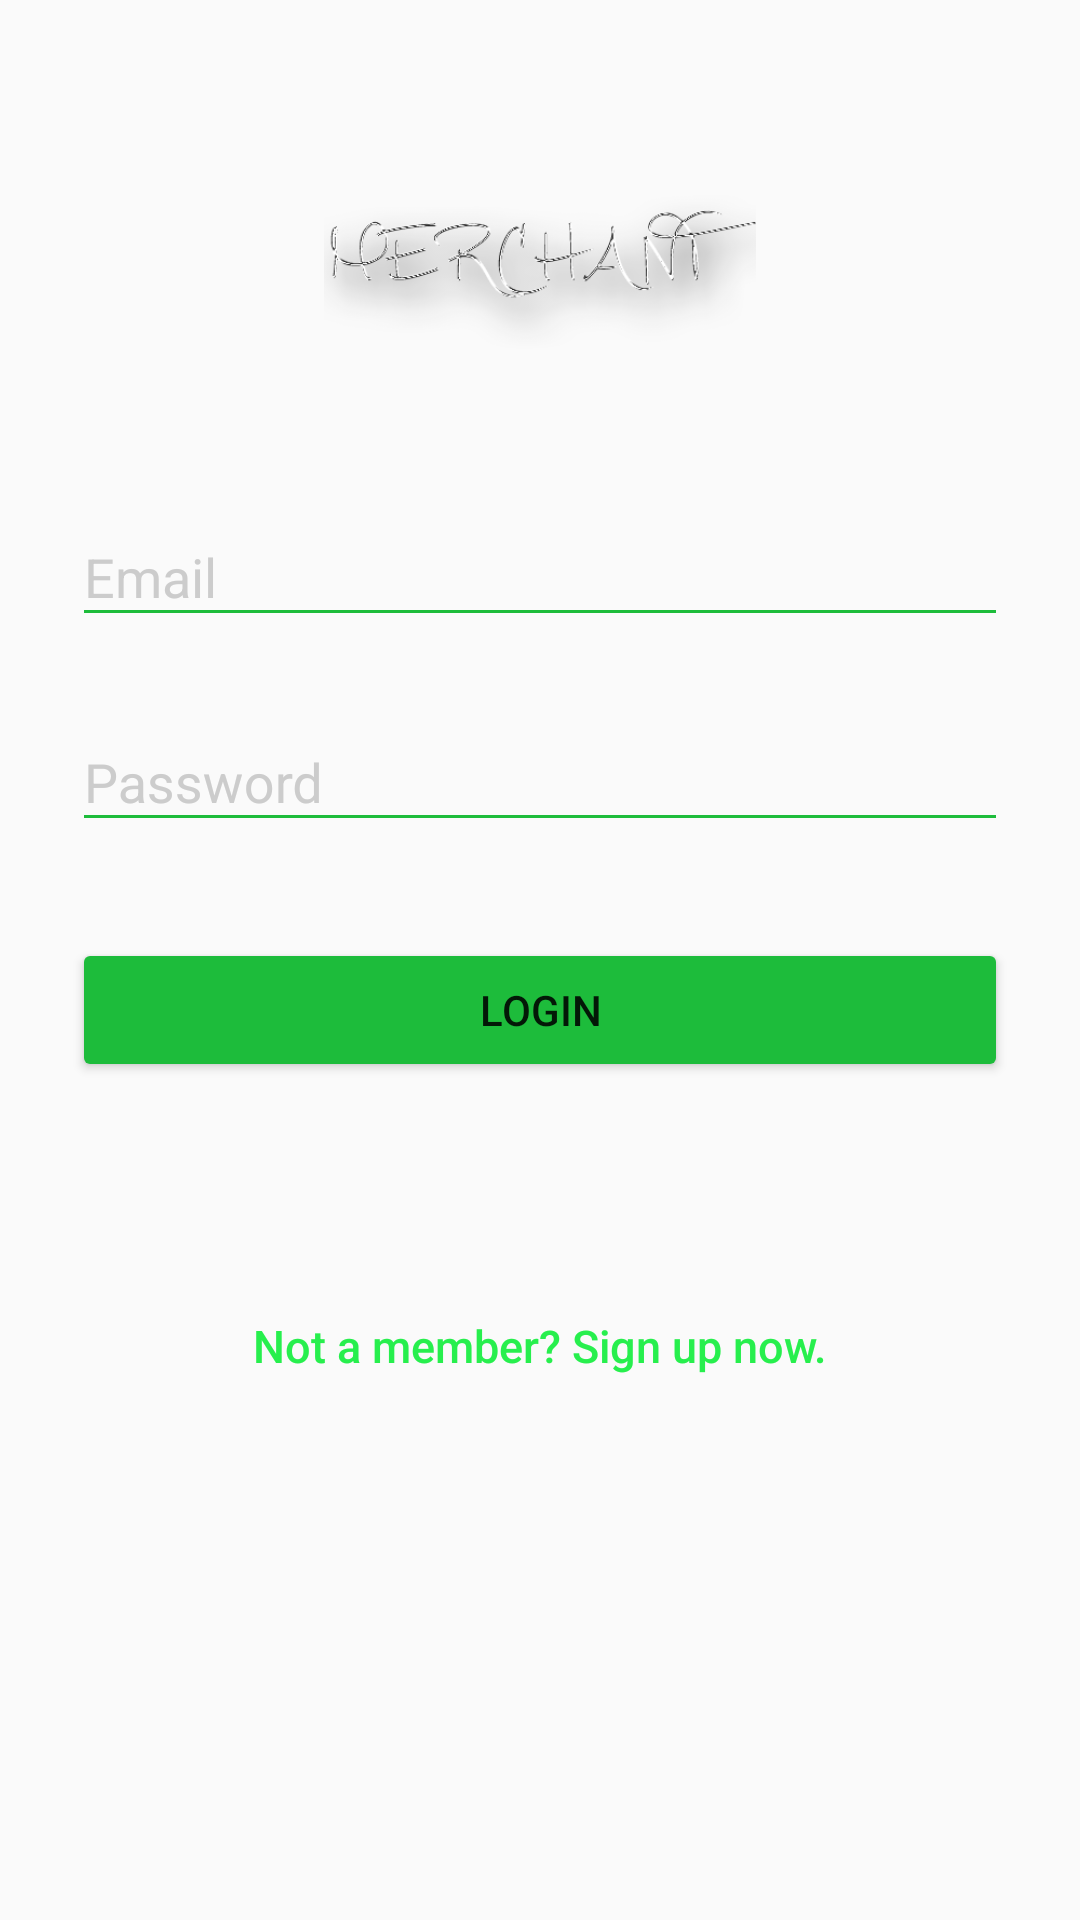

Reconstruct the res/layout file that produces this screen, plus the resources it refers to.
<!-- AndroidManifest.xml: application theme AppTheme -->
<!-- res/layout/activity_login.xml -->
<?xml version="1.0" encoding="utf-8"?>
<ScrollView xmlns:android="http://schemas.android.com/apk/res/android"
    android:layout_width="fill_parent"
    android:layout_height="fill_parent"
    android:fitsSystemWindows="true"
    android:windowBackground="@color/ColorPrimary"
    >

    <LinearLayout
        android:orientation="vertical"
        android:layout_width="match_parent"
        android:layout_height="wrap_content"
        android:paddingTop="56dp"
        android:paddingLeft="24dp"
        android:paddingRight="24dp">

        <ImageView android:src="@drawable/logo"
            android:layout_width="wrap_content"
            android:layout_height="72dp"
            android:layout_marginBottom="24dp"
            android:layout_gravity="center_horizontal" />

        
        <android.support.design.widget.TextInputLayout
            android:layout_width="match_parent"
            android:layout_height="wrap_content"
            android:layout_marginTop="8dp"
            android:layout_marginBottom="8dp">
            <EditText android:id="@+id/email"
                android:layout_width="match_parent"
                android:layout_height="wrap_content"
                android:inputType="textEmailAddress"
                android:hint="Email" />
        </android.support.design.widget.TextInputLayout>

        
        <android.support.design.widget.TextInputLayout
            android:layout_width="match_parent"
            android:layout_height="wrap_content"
            android:layout_marginTop="8dp"
            android:layout_marginBottom="8dp">
            <EditText android:id="@+id/password"
                android:layout_width="match_parent"
                android:layout_height="wrap_content"
                android:inputType="textPassword"
                android:hint="Password"/>
        </android.support.design.widget.TextInputLayout>

        <android.support.v7.widget.AppCompatButton
            android:id="@+id/btnLogin"
            android:layout_width="fill_parent"
            android:layout_height="wrap_content"
            android:layout_marginTop="24dp"
            android:layout_marginBottom="24dp"
            android:padding="12dp"
            android:text="Login"/>

        <Button
            android:id="@+id/btnLinkToRegisterScreen"
            android:layout_width="fill_parent"
            android:layout_height="wrap_content"
            android:layout_marginTop="40dip"
            android:background="@null"
            android:text="@string/btn_link_to_register"
            android:textAllCaps="false"
            android:textColor="@color/accent"
            android:textSize="15dp" />

    </LinearLayout>
</ScrollView>
<!-- resources referenced by this layout -->
<resources>
  <color name="ColorPrimary">#27ef4d</color>
  <color name="accent">#27ef4d</color>
  <!-- drawable logo: png bitmap (drawable, 29320 bytes) -->
  <string name="btn_link_to_register">Not a member? Sign up now.</string>
  <style name="AppTheme" parent="Theme.AppCompat.Light.NoActionBar">
          
  
          
          <item name="colorPrimary">@color/ColorPrimary</item>
          <item name="colorPrimaryDark">@color/ColorPrimaryDark</item>
          
          <item name="colorAccent">@color/accent</item>
  
          
  
          <item name="colorControlNormal">@color/ColorPrimaryDark</item>
          <item name="colorControlActivated">@color/accent</item>
          <item name="colorControlHighlight">@color/accent</item>
          <item name="android:textColorHint">@color/iron</item>
  
          <item name="colorButtonNormal">@color/ColorPrimaryDark</item>
          
      </style>
  <color name="ColorPrimaryDark">#1dbc3b</color>
  <color name="iron">#CCCCCC</color>
</resources>
